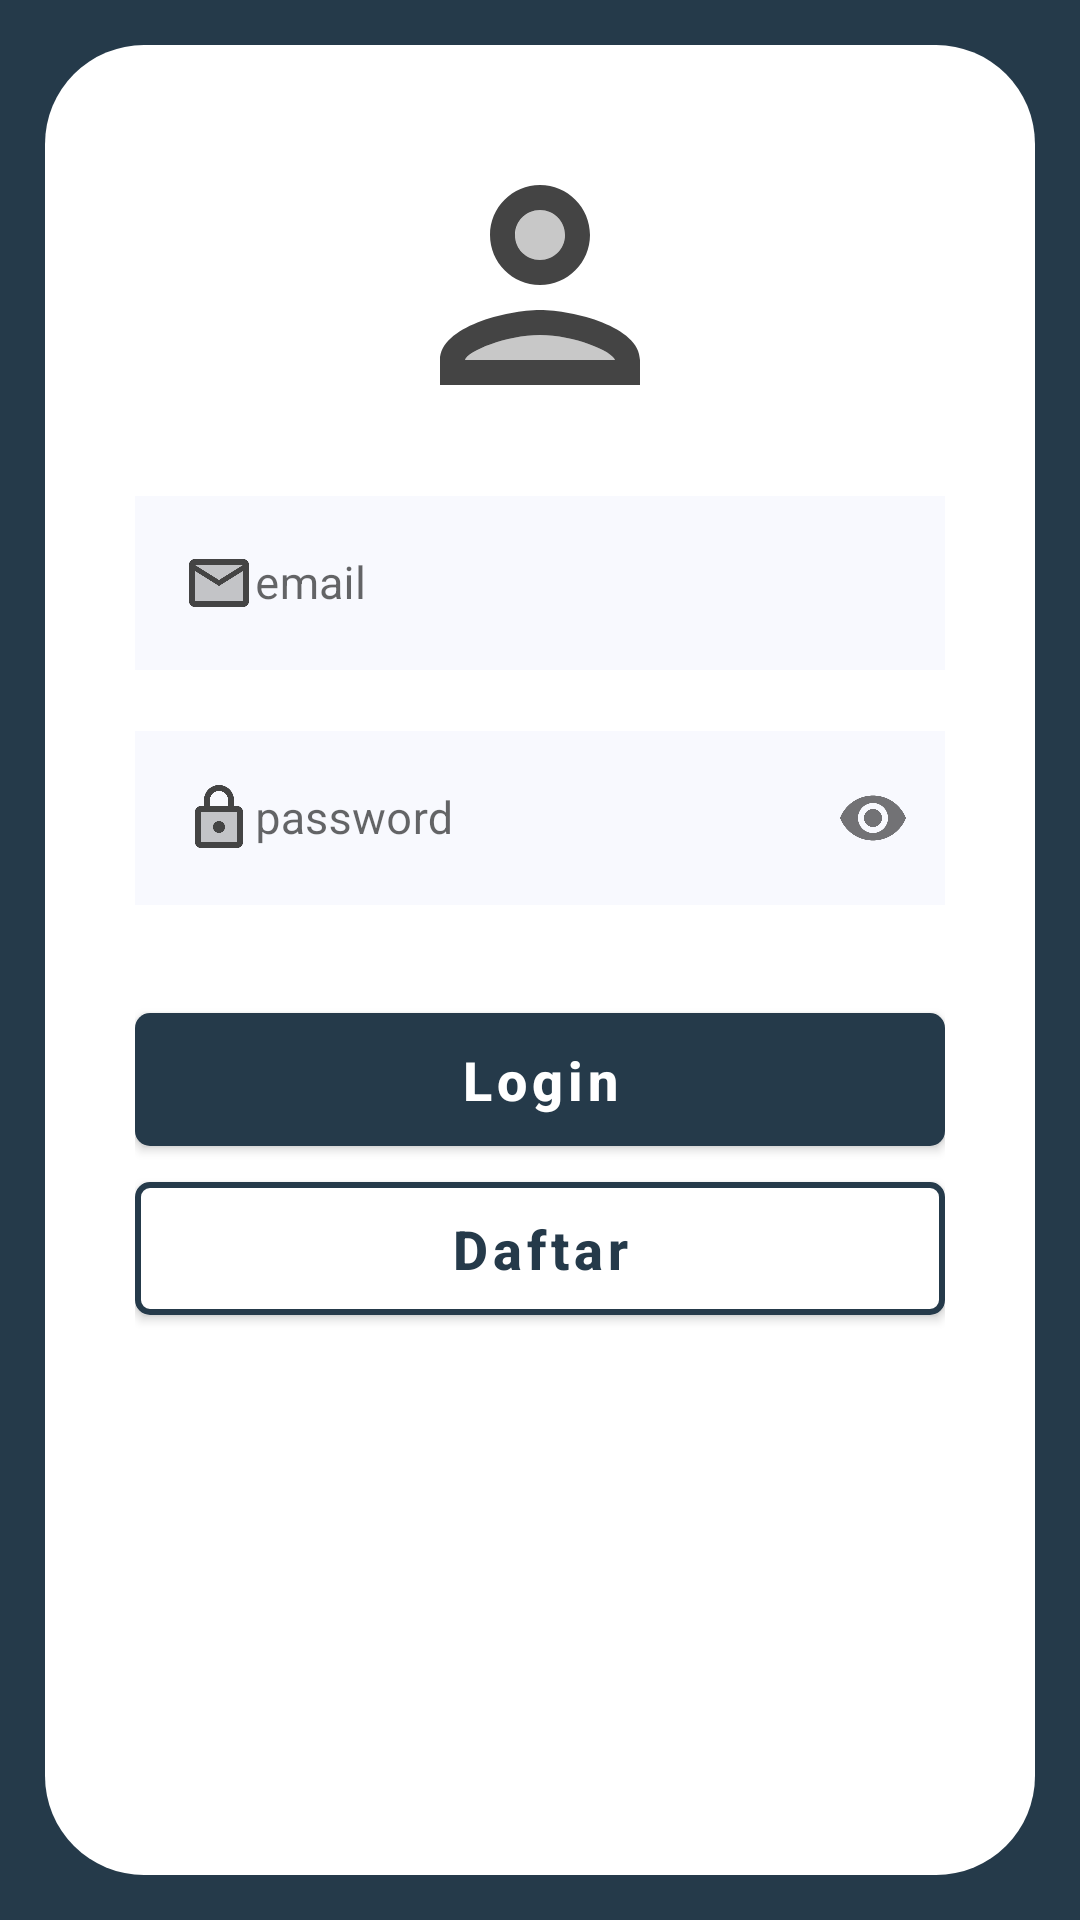

The Android layout XML behind this screen, and the referenced resources:
<!-- AndroidManifest.xml: activity theme Theme.BarakaMobile.NoActionBar -->
<!-- res/layout/activity_login.xml -->
<?xml version="1.0" encoding="utf-8"?>
<LinearLayout
    xmlns:android="http://schemas.android.com/apk/res/android"
    xmlns:app="http://schemas.android.com/apk/res-auto"
    xmlns:tools="http://schemas.android.com/tools"
    android:layout_width="match_parent"
    android:layout_height="match_parent"
    android:background="@color/colorPrimary"
    android:orientation="vertical"
    android:focusable="true"
    android:focusableInTouchMode="true"
    tools:context=".ui.LoginActivity">

    <LinearLayout
        android:layout_width="match_parent"
        android:layout_height="match_parent"
        android:layout_margin="15dp"
        android:background="@drawable/shape_bg_login"
        android:orientation="vertical">

        <LinearLayout
            android:layout_width="match_parent"
            android:layout_height="match_parent"
            android:orientation="vertical"
            android:padding="30dp">

            <ImageView
                android:layout_width="100dp"
                android:layout_height="100dp"
                android:layout_gravity="center"
                android:layout_marginBottom="15dp"
                android:src="@drawable/ic_twotone_person_24" />

            <com.google.android.material.textfield.TextInputLayout
                style="@style/Widget.MaterialComponents.TextInputLayout.OutlinedBox"
                android:layout_width="match_parent"
                android:layout_height="wrap_content"
                android:layout_marginBottom="15dp"
                app:boxStrokeColor="@color/colorPrimary">

                <com.google.android.material.textfield.TextInputEditText
                    android:id="@+id/inputEmailLogin"
                    android:layout_width="match_parent"
                    android:layout_height="wrap_content"
                    android:layout_centerHorizontal="true"
                    android:layout_centerVertical="true"
                    android:layout_gravity="center"
                    android:background="@color/colorBackground1"
                    android:drawableStart="@drawable/ic_twotone_email_24"
                    android:hint="email"
                    android:inputType="textEmailAddress"
                    android:textSize="15sp" />

            </com.google.android.material.textfield.TextInputLayout>

            <com.google.android.material.textfield.TextInputLayout
                style="@style/Widget.MaterialComponents.TextInputLayout.OutlinedBox"
                android:layout_width="match_parent"
                android:layout_height="wrap_content"
                android:layout_marginBottom="15dp"
                app:boxStrokeColor="@color/colorPrimary"
                app:passwordToggleEnabled="true">

                <com.google.android.material.textfield.TextInputEditText
                    android:id="@+id/inputPassLogin"
                    android:layout_width="match_parent"
                    android:layout_height="wrap_content"
                    android:layout_centerHorizontal="true"
                    android:layout_centerVertical="true"
                    android:layout_gravity="center"
                    android:background="@color/colorBackground1"
                    android:drawableStart="@drawable/ic_twotone_lock_24"
                    android:hint="password"
                    android:inputType="textPassword"
                    android:textSize="15sp" />

            </com.google.android.material.textfield.TextInputLayout>

            <Button
                android:id="@+id/btnLogin"
                android:layout_width="match_parent"
                android:layout_height="wrap_content"
                android:layout_marginTop="15dp"
                android:padding="10dp"
                android:text="Login"
                android:textAllCaps="false"
                android:textColor="#ffffff"
                android:textSize="18sp"
                android:textStyle="bold"
                app:backgroundTint="@color/colorPrimary"
                app:cornerRadius="5dp" />

            <Button
                android:id="@+id/btnDaftar"
                android:layout_width="match_parent"
                android:layout_height="wrap_content"
                android:padding="10dp"
                android:text="Daftar"
                android:textAllCaps="false"
                android:textColor="@color/colorPrimary"
                android:textSize="18sp"
                android:textStyle="bold"
                app:backgroundTint="#ffffff"
                app:cornerRadius="5dp"
                app:rippleColor="#33AAAAAA"
                app:strokeColor="@color/colorPrimary"
                app:strokeWidth="2dp" />

        </LinearLayout>
    </LinearLayout>
</LinearLayout>
<!-- resources referenced by this layout -->
<resources>
  <color name="colorBackground1">#F8F9FE</color>
  <color name="colorPrimary">#253A4A</color>
  <!-- drawable ic_twotone_email_24 (drawable) -->
  <vector android:height="24dp" android:tint="#444444"
      android:viewportHeight="24" android:viewportWidth="24"
      android:width="24dp" xmlns:android="http://schemas.android.com/apk/res/android">
      <path android:fillAlpha="0.3"
          android:fillColor="@android:color/white"
          android:pathData="M20,8l-8,5 -8,-5v10h16zM20,6L4,6l8,4.99z" android:strokeAlpha="0.3"/>
      <path android:fillColor="@android:color/white" android:pathData="M4,20h16c1.1,0 2,-0.9 2,-2V6c0,-1.1 -0.9,-2 -2,-2H4c-1.1,0 -2,0.9 -2,2v12c0,1.1 0.9,2 2,2zM20,6l-8,4.99L4,6h16zM4,8l8,5 8,-5v10H4V8z"/>
  </vector>
  <!-- drawable ic_twotone_lock_24 (drawable) -->
  <vector android:height="24dp" android:tint="#444444"
      android:viewportHeight="24" android:viewportWidth="24"
      android:width="24dp" xmlns:android="http://schemas.android.com/apk/res/android">
      <path android:fillAlpha="0.3"
          android:fillColor="@android:color/white"
          android:pathData="M6,20h12L18,10L6,10v10zM12,13c1.1,0 2,0.9 2,2s-0.9,2 -2,2 -2,-0.9 -2,-2 0.9,-2 2,-2z" android:strokeAlpha="0.3"/>
      <path android:fillColor="@android:color/white" android:pathData="M18,8h-1L17,6c0,-2.76 -2.24,-5 -5,-5S7,3.24 7,6v2L6,8c-1.1,0 -2,0.9 -2,2v10c0,1.1 0.9,2 2,2h12c1.1,0 2,-0.9 2,-2L20,10c0,-1.1 -0.9,-2 -2,-2zM9,6c0,-1.66 1.34,-3 3,-3s3,1.34 3,3v2L9,8L9,6zM18,20L6,20L6,10h12v10zM12,17c1.1,0 2,-0.9 2,-2s-0.9,-2 -2,-2 -2,0.9 -2,2 0.9,2 2,2z"/>
  </vector>
  <!-- drawable ic_twotone_person_24 (drawable) -->
  <vector android:height="24dp" android:tint="#444444"
      android:viewportHeight="24" android:viewportWidth="24"
      android:width="24dp" xmlns:android="http://schemas.android.com/apk/res/android">
      <path android:fillAlpha="0.3"
          android:fillColor="@android:color/white"
          android:pathData="M12,16c-2.69,0 -5.77,1.28 -6,2h12c-0.2,-0.71 -3.3,-2 -6,-2z" android:strokeAlpha="0.3"/>
      <path android:fillAlpha="0.3"
          android:fillColor="@android:color/white"
          android:pathData="M12,8m-2,0a2,2 0,1 1,4 0a2,2 0,1 1,-4 0" android:strokeAlpha="0.3"/>
      <path android:fillColor="@android:color/white" android:pathData="M12,14c-2.67,0 -8,1.34 -8,4v2h16v-2c0,-2.66 -5.33,-4 -8,-4zM6,18c0.22,-0.72 3.31,-2 6,-2 2.7,0 5.8,1.29 6,2L6,18zM12,12c2.21,0 4,-1.79 4,-4s-1.79,-4 -4,-4 -4,1.79 -4,4 1.79,4 4,4zM12,6c1.1,0 2,0.9 2,2s-0.9,2 -2,2 -2,-0.9 -2,-2 0.9,-2 2,-2z"/>
  </vector>
  <!-- drawable shape_bg_login (drawable) -->
  <?xml version="1.0" encoding="utf-8"?>
  <shape xmlns:android="http://schemas.android.com/apk/res/android">
      <solid android:color="@color/white" />
      
      
      <corners
          android:radius="33dp">
      </corners>
  </shape>
  <style name="Theme.BarakaMobile.NoActionBar">
          <item name="windowActionBar">false</item>
          <item name="windowNoTitle">true</item>
      </style>
  <color name="white">#FFFFFFFF</color>
</resources>
